3-way image classification set "Dataset" from GitHub (mehathab-a/Projects-2); label vocabulary: healthy, non sprayable, sprayable.

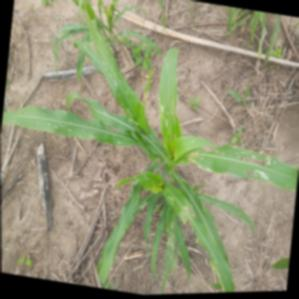
Label: sprayable

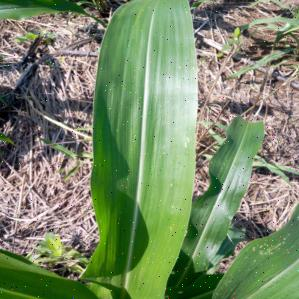
Label: healthy

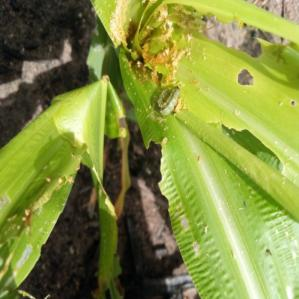
Label: non sprayable

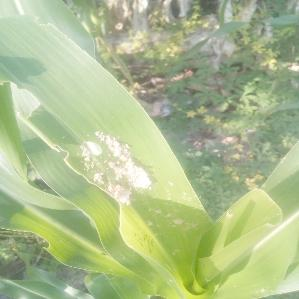
Label: sprayable

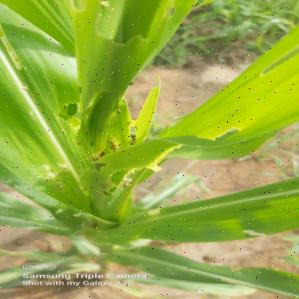
Label: non sprayable

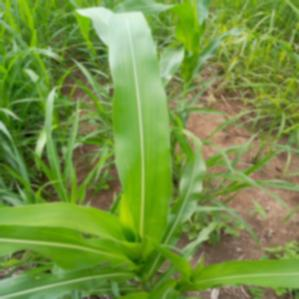
Label: healthy
